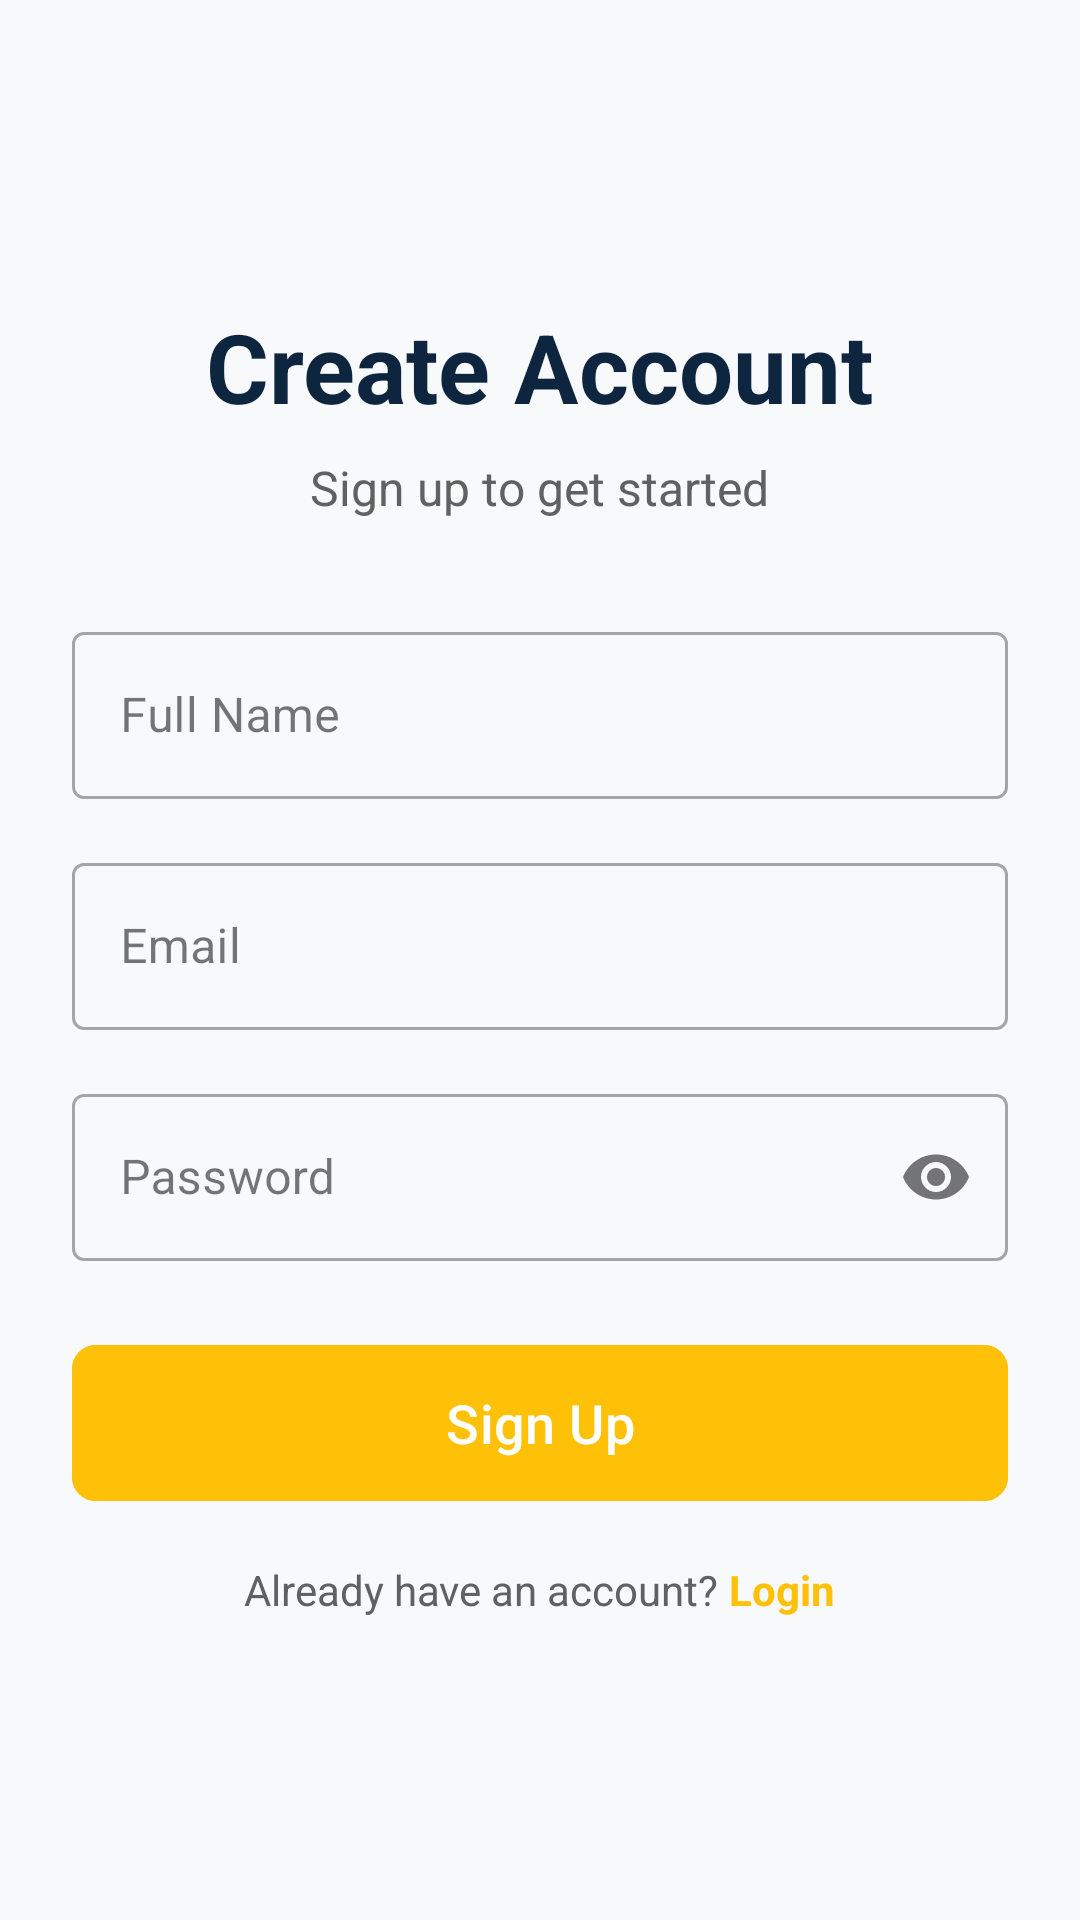

The Android layout XML behind this screen, and the referenced resources:
<!-- AndroidManifest.xml: application theme Theme.IntelliTour -->
<!-- res/layout/activity_signup.xml -->
<?xml version="1.0" encoding="utf-8"?>
<LinearLayout xmlns:android="http://schemas.android.com/apk/res/android"
    xmlns:app="http://schemas.android.com/apk/res-auto"
    xmlns:tools="http://schemas.android.com/tools"
    android:layout_width="match_parent"
    android:layout_height="match_parent"
    android:orientation="vertical"
    android:padding="24dp"
    android:gravity="center"
    android:background="@color/window_background"
    tools:context=".SignupActivity">

    <TextView
        android:layout_width="wrap_content"
        android:layout_height="wrap_content"
        android:text="Create Account"
        android:textSize="32sp"
        android:textStyle="bold"
        android:textColor="@color/colorPrimary"
        android:layout_marginBottom="8dp"/>

    <TextView
        android:layout_width="wrap_content"
        android:layout_height="wrap_content"
        android:text="Sign up to get started"
        android:textSize="16sp"
        android:textColor="@color/text_secondary"
        android:layout_marginBottom="32dp"/>

    <com.google.android.material.textfield.TextInputLayout
        style="@style/Widget.MaterialComponents.TextInputLayout.OutlinedBox"
        android:layout_width="match_parent"
        android:layout_height="wrap_content"
        android:hint="Full Name"
        android:layout_marginBottom="16dp">

        <com.google.android.material.textfield.TextInputEditText
            android:id="@+id/et_name"
            android:layout_width="match_parent"
            android:layout_height="wrap_content"
            android:inputType="textPersonName"/>
    </com.google.android.material.textfield.TextInputLayout>

    <com.google.android.material.textfield.TextInputLayout
        style="@style/Widget.MaterialComponents.TextInputLayout.OutlinedBox"
        android:layout_width="match_parent"
        android:layout_height="wrap_content"
        android:hint="Email"
        android:layout_marginBottom="16dp">

        <com.google.android.material.textfield.TextInputEditText
            android:id="@+id/et_email"
            android:layout_width="match_parent"
            android:layout_height="wrap_content"
            android:inputType="textEmailAddress"/>
    </com.google.android.material.textfield.TextInputLayout>

    <com.google.android.material.textfield.TextInputLayout
        style="@style/Widget.MaterialComponents.TextInputLayout.OutlinedBox"
        android:layout_width="match_parent"
        android:layout_height="wrap_content"
        android:hint="Password"
        app:endIconMode="password_toggle"
        android:layout_marginBottom="24dp">

        <com.google.android.material.textfield.TextInputEditText
            android:id="@+id/et_password"
            android:layout_width="match_parent"
            android:layout_height="wrap_content"
            android:inputType="textPassword"/>
    </com.google.android.material.textfield.TextInputLayout>

    <com.google.android.material.button.MaterialButton
        android:id="@+id/btn_signup"
        android:layout_width="match_parent"
        android:layout_height="60dp"
        android:text="Sign Up"
        android:textSize="18sp"
        app:cornerRadius="8dp"
        android:backgroundTint="@color/colorAccent"
        android:layout_marginBottom="16dp"/>

    <LinearLayout
        android:layout_width="wrap_content"
        android:layout_height="wrap_content"
        android:orientation="horizontal">

        <TextView
            android:layout_width="wrap_content"
            android:layout_height="wrap_content"
            android:text="Already have an account? "
            android:textColor="@color/text_secondary"/>

        <TextView
            android:id="@+id/tv_login"
            android:layout_width="wrap_content"
            android:layout_height="wrap_content"
            android:text="Login"
            android:textStyle="bold"
            android:textColor="@color/colorAccent"
            android:clickable="true"
            android:focusable="true"/>
    </LinearLayout>

</LinearLayout>
<!-- resources referenced by this layout -->
<resources>
  <color name="colorAccent">#FFC107</color>
  <color name="colorPrimary">#0D253F</color>
  <color name="text_secondary">#616161</color>
  <color name="window_background">#F8F9FA</color>
  <style name="Theme.IntelliTour" parent="Base.Theme.IntelliTour" />
  <style name="Base.Theme.IntelliTour" parent="Theme.Material3.DayNight.NoActionBar">
          
          <item name="colorPrimary">@color/colorPrimary</item>
          <item name="colorPrimaryVariant">@color/colorPrimaryDark</item>
          <item name="colorOnPrimary">@color/white</item>
          
          <item name="colorSecondary">@color/colorAccent</item>
          <item name="colorSecondaryVariant">@color/colorAccent</item>
          <item name="colorOnSecondary">@color/black</item>
          
          <item name="android:statusBarColor">?attr/colorPrimaryVariant</item>
          
      </style>
  <color name="colorPrimaryDark">#011123</color>
  <color name="white">#FFFFFFFF</color>
  <color name="black">#FF000000</color>
</resources>
